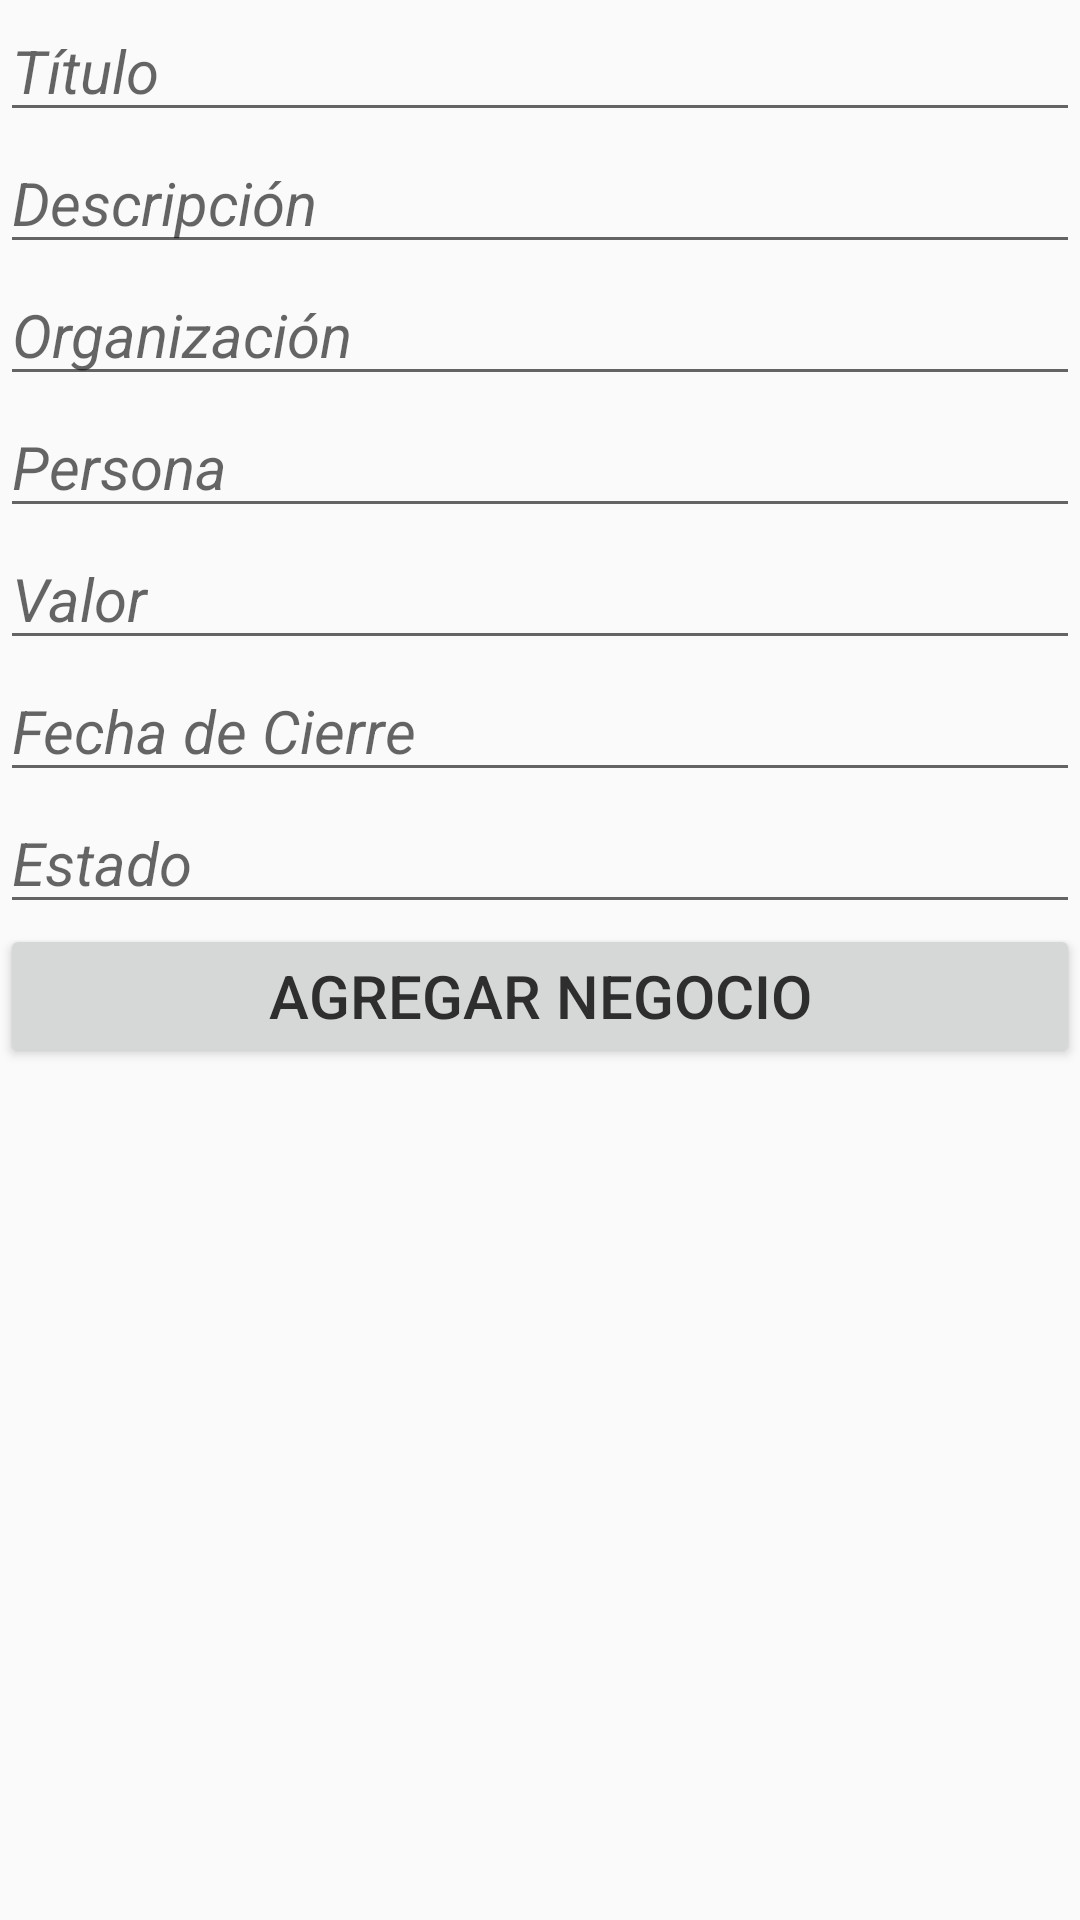

The Android layout XML behind this screen, and the referenced resources:
<!-- AndroidManifest.xml: application theme AppTheme -->
<!-- res/layout/fragment_negocio.xml -->
<LinearLayout xmlns:android="http://schemas.android.com/apk/res/android"
    xmlns:tools="http://schemas.android.com/tools"
    android:layout_width="match_parent"
    android:layout_height="match_parent"
    android:orientation="vertical"
    tools:context="layout.negocio">

    
    <EditText
        android:id="@+id/editText"
        style="@style/textField"
        android:hint="Título" />

    <EditText
        android:id="@+id/editText2"
        style="@style/textField"
        android:hint="Descripción" />

    <EditText
        android:id="@+id/editText3"
        style="@style/textField"
        android:hint="Organización" />

    <EditText
        android:id="@+id/editText4"
        style="@style/textField"
        android:hint="Persona" />

    <EditText
        android:id="@+id/editText5"
        style="@style/textField"
        android:hint="Valor" />

    <EditText
        android:id="@+id/editText6"
        style="@style/textField"
        android:hint="Fecha de Cierre" />

    <EditText
        android:id="@+id/editText7"
        style="@style/textField"
        android:hint="Estado" />

    <Button
        android:id="@+id/agrgar_atividad"
        style="@style/button"
        android:text="AGREGAR NEGOCIO"
        android:onClick="agregarNegocio"/>

</LinearLayout>
<!-- resources referenced by this layout -->
<resources>
  <style name="button">
          <item name="android:layout_height">wrap_content</item>
          <item name="android:layout_width">match_parent</item>
          <item name="android:textColor">#2E2E2E</item>
          <item name="android:textSize">20dp</item>
      </style>
  <style name="textField">
          <item name="android:layout_height">wrap_content</item>
          <item name="android:layout_width">match_parent</item>
          <item name="android:textColor">#2E2E2E</item>
          <item name="android:textSize">20dp</item>
          <item name="android:textStyle">italic</item>
          <item name="android:layout_gravity">center_horizontal</item>
      </style>
  <style name="AppTheme" parent="Theme.AppCompat.Light.DarkActionBar">
          
          <item name="colorPrimary">@color/colorPrimary</item>
          <item name="colorPrimaryDark">@color/colorPrimaryDark</item>
          <item name="colorAccent">@color/colorAccent</item>
      </style>
  <!-- not gathered from this repository: default colours our renderer supplied (Android Studio template values) -->
  <color name="colorPrimary">#FF6200EE</color>
  <color name="colorPrimaryDark">#FF3700B3</color>
  <color name="colorAccent">#FF03DAC5</color>
</resources>
